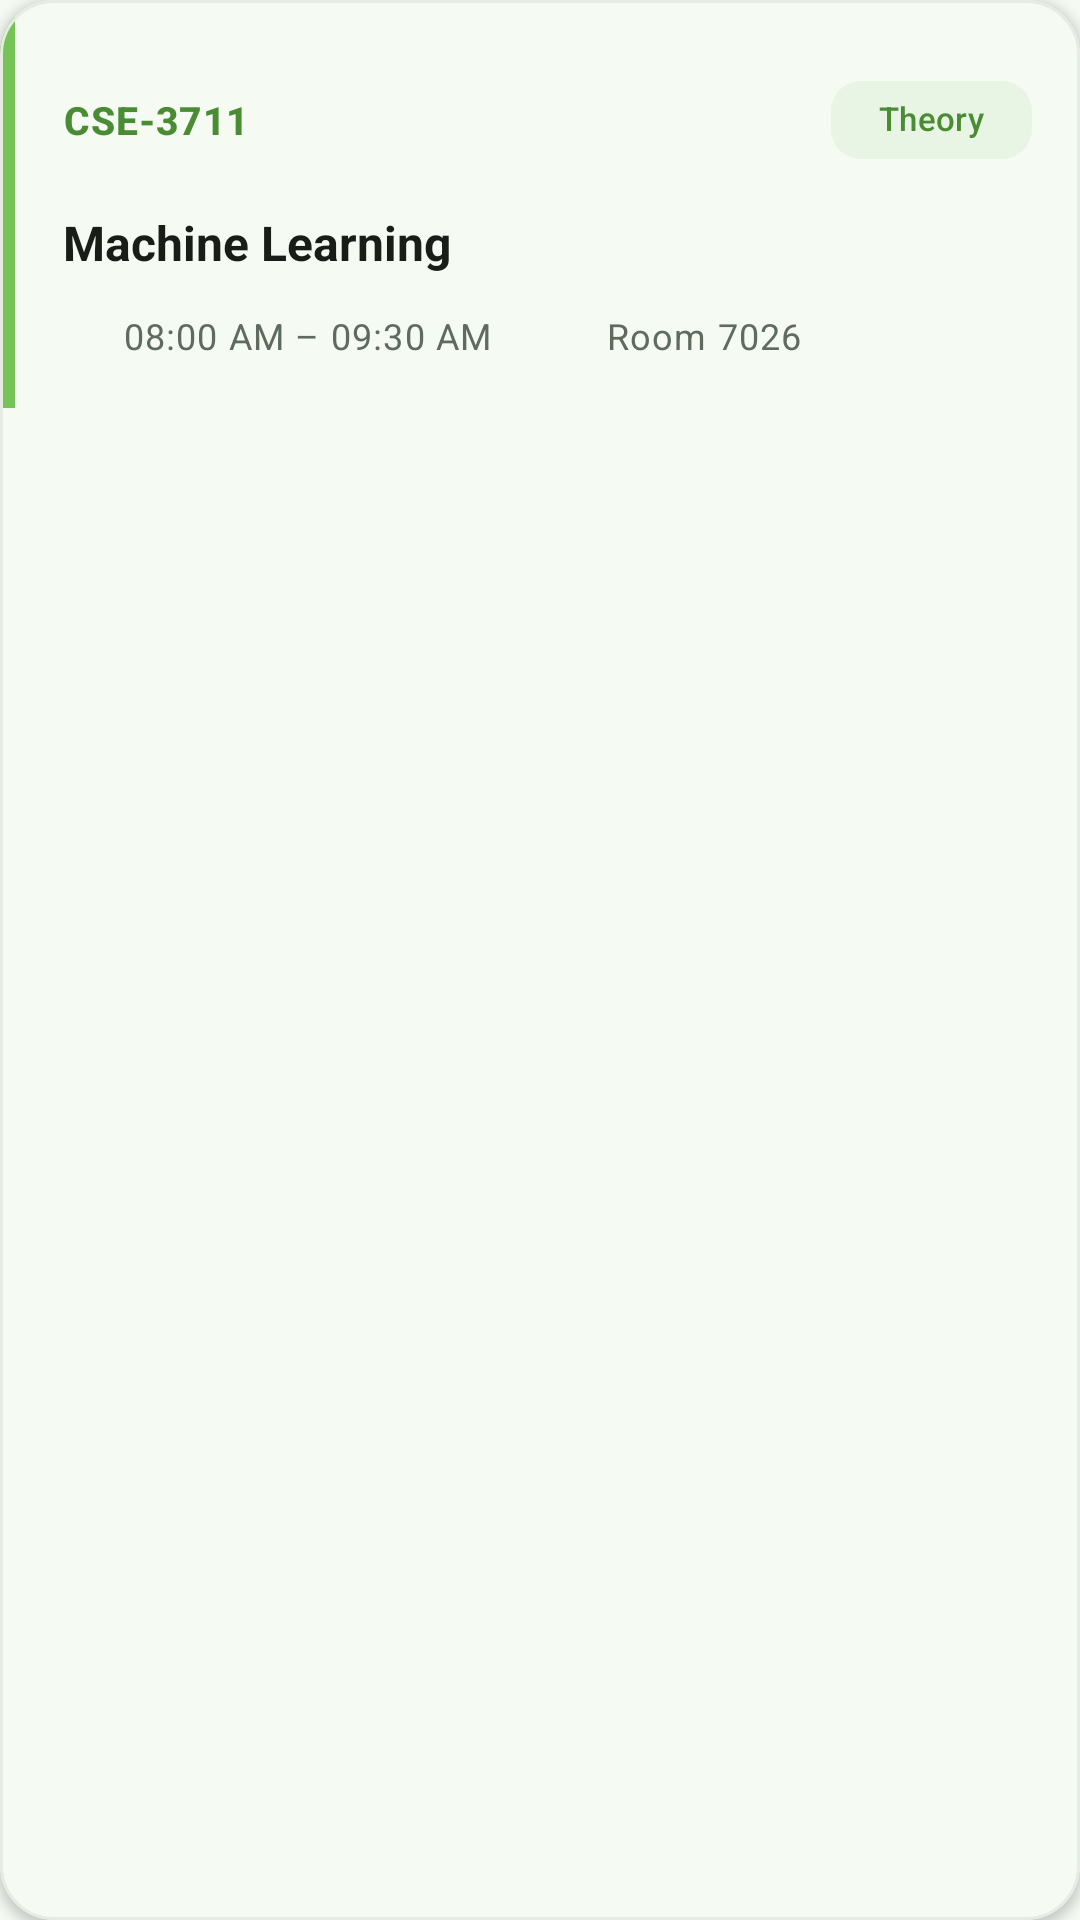

Layout XML and referenced resources for this Android screen:
<!-- AndroidManifest.xml: application theme Theme.MyDUET -->
<!-- res/layout/routine_class_item.xml -->
<?xml version="1.0" encoding="utf-8"?>
<com.google.android.material.card.MaterialCardView xmlns:android="http://schemas.android.com/apk/res/android"
    xmlns:app="http://schemas.android.com/apk/res-auto"
    android:layout_width="match_parent"
    android:layout_height="wrap_content"
    android:layout_marginHorizontal="16dp"
    android:layout_marginVertical="6dp"
    android:clickable="true"
    android:focusable="true"
    android:stateListAnimator="@animator/card_scale"
    app:cardCornerRadius="18dp"
    app:cardElevation="2dp"
    app:strokeWidth="1dp"
    app:strokeColor="@color/card_border"
    app:cardBackgroundColor="@color/card_surface">

    <LinearLayout
        android:layout_width="match_parent"
        android:layout_height="wrap_content"
        android:orientation="horizontal">

        
        <View
            android:id="@+id/viewAccent"
            android:layout_width="5dp"
            android:layout_height="match_parent"
            android:background="@color/primary" />

        <LinearLayout
            android:layout_width="match_parent"
            android:layout_height="wrap_content"
            android:orientation="vertical"
            android:padding="16dp">

            <LinearLayout
                android:layout_width="match_parent"
                android:layout_height="wrap_content"
                android:gravity="center_vertical"
                android:orientation="horizontal">

                <TextView
                    android:id="@+id/tvCourseCode"
                    style="@style/TextAppearance.Material3.LabelLarge"
                    android:layout_width="wrap_content"
                    android:layout_height="wrap_content"
                    android:fontFamily="sans-serif-medium"
                    android:letterSpacing="0.03"
                    android:text="CSE-3711"
                    android:textColor="@color/primary_dark"
                    android:textStyle="bold"
                    android:textSize="13sp" />

                <View
                    android:layout_width="0dp"
                    android:layout_height="0dp"
                    android:layout_weight="1" />

                <com.google.android.material.chip.Chip
                    android:id="@+id/chipType"
                    style="@style/Widget.Material3.Chip.Assist"
                    android:layout_width="wrap_content"
                    android:layout_height="wrap_content"
                    android:text="Theory"
                    android:textSize="11sp"
                    android:textStyle="bold"
                    android:textColor="@color/primary_dark"
                    app:chipBackgroundColor="@color/routine_theory_bg"
                    app:chipCornerRadius="10dp"
                    app:chipMinHeight="26dp"
                    app:chipStrokeWidth="0dp" />
            </LinearLayout>

            <TextView
                android:id="@+id/tvCourseName"
                style="@style/TextAppearance.Material3.TitleLarge"
                android:layout_width="match_parent"
                android:layout_height="wrap_content"
                android:layout_marginTop="6dp"
                android:fontFamily="sans-serif-medium"
                android:text="Machine Learning"
                android:textColor="@color/text_primary"
                android:textSize="16sp"
                android:textStyle="bold" />

            <LinearLayout
                android:layout_width="match_parent"
                android:layout_height="wrap_content"
                android:layout_marginTop="12dp"
                android:gravity="center_vertical"
                android:orientation="horizontal">

                <ImageView
                    android:layout_width="14dp"
                    android:layout_height="14dp"
                    android:contentDescription="@null"
                    android:src="@drawable/ic_time"
                    app:tint="@color/text_secondary" />

                <TextView
                    android:id="@+id/tvTime"
                    style="@style/TextAppearance.Material3.BodySmall"
                    android:layout_width="wrap_content"
                    android:layout_height="wrap_content"
                    android:layout_marginStart="6dp"
                    android:fontFamily="sans-serif"
                    android:text="08:00 AM – 09:30 AM"
                    android:textColor="@color/text_secondary"
                    android:textSize="12sp" />

                <View
                    android:layout_width="18dp"
                    android:layout_height="0dp" />

                <ImageView
                    android:layout_width="14dp"
                    android:layout_height="14dp"
                    android:contentDescription="@null"
                    android:src="@drawable/ic_location"
                    app:tint="@color/text_secondary" />

                <TextView
                    android:id="@+id/tvRoom"
                    style="@style/TextAppearance.Material3.BodySmall"
                    android:layout_width="wrap_content"
                    android:layout_height="wrap_content"
                    android:layout_marginStart="6dp"
                    android:fontFamily="sans-serif"
                    android:text="Room 7026"
                    android:textColor="@color/text_secondary"
                    android:textSize="12sp" />
            </LinearLayout>

        </LinearLayout>
    </LinearLayout>
</com.google.android.material.card.MaterialCardView>
<!-- resources referenced by this layout -->
<resources>
  <color name="card_border">#E5ECE4</color>
  <color name="card_surface">#FFFFFF</color>
  <color name="primary">#76C457</color>
  <color name="primary_dark">#4A8C34</color>
  <color name="routine_theory_bg">#E8F5E4</color>
  <color name="text_primary">#191D18</color>
  <color name="text_secondary">#5F6B5E</color>
  <style name="Theme.MyDUET" parent="Base.Theme.MyDUET">
          <item name="android:windowAnimationStyle">@style/ActivityAnimation</item>
      </style>
  <style name="ActivityAnimation" parent="@android:style/Animation.Activity">
          <item name="android:activityOpenEnterAnimation">@anim/slide_in_right</item>
          <item name="android:activityOpenExitAnimation">@anim/fade_out</item>
          <item name="android:activityCloseEnterAnimation">@anim/fade_in</item>
          <item name="android:activityCloseExitAnimation">@anim/slide_out_right</item>
      </style>
  <color name="md_theme_light_primary">#76C457</color>
  <color name="md_theme_light_onPrimary">#FFFFFF</color>
  <color name="md_theme_light_primaryContainer">#E8F5E4</color>
  <color name="md_theme_light_onPrimaryContainer">#1A4310</color>
  <color name="md_theme_light_secondary">#539937</color>
  <color name="md_theme_light_onSecondary">#FFFFFF</color>
  <color name="md_theme_light_secondaryContainer">#DDF2D8</color>
  <color name="md_theme_light_onSecondaryContainer">#13380C</color>
  <color name="md_theme_light_background">#F5FAF3</color>
  <color name="md_theme_light_surface">#FFFFFF</color>
  <color name="md_theme_light_onSurface">#191D18</color>
  <color name="md_theme_light_surfaceVariant">#E2ECE0</color>
  <color name="md_theme_light_onSurfaceVariant">#495447</color>
  <color name="md_theme_light_outline">#D2E0D1</color>
  <color name="md_theme_light_outlineVariant">#E6EFE5</color>
  <style name="TextAppearance.MyDUET.HeadlineLarge" parent="TextAppearance.Material3.HeadlineLarge">
          <item name="android:textStyle">bold</item>
          <item name="android:textColor">@color/text_primary</item>
      </style>
  <style name="TextAppearance.MyDUET.TitleLarge" parent="TextAppearance.Material3.TitleLarge">
          <item name="android:textStyle">bold</item>
          <item name="android:textColor">@color/text_primary</item>
      </style>
  <style name="TextAppearance.MyDUET.BodyLarge" parent="TextAppearance.Material3.BodyLarge">
          <item name="android:textColor">@color/text_secondary</item>
      </style>
  <style name="Widget.MyDUET.BottomNavigationView" parent="Widget.Material3.BottomNavigationView">
          <item name="android:background">@color/white</item>
          <item name="elevation">8dp</item>
          <item name="itemIconTint">@color/bottom_nav_color_selector</item>
          <item name="itemTextColor">@color/bottom_nav_color_selector</item>
  
          <item name="itemRippleColor">@color/primary_light</item>
          <item name="labelVisibilityMode">labeled</item>
      </style>
  <color name="white">#FFFFFF</color>
  <color name="primary_light">#E8F5E4</color>
</resources>
